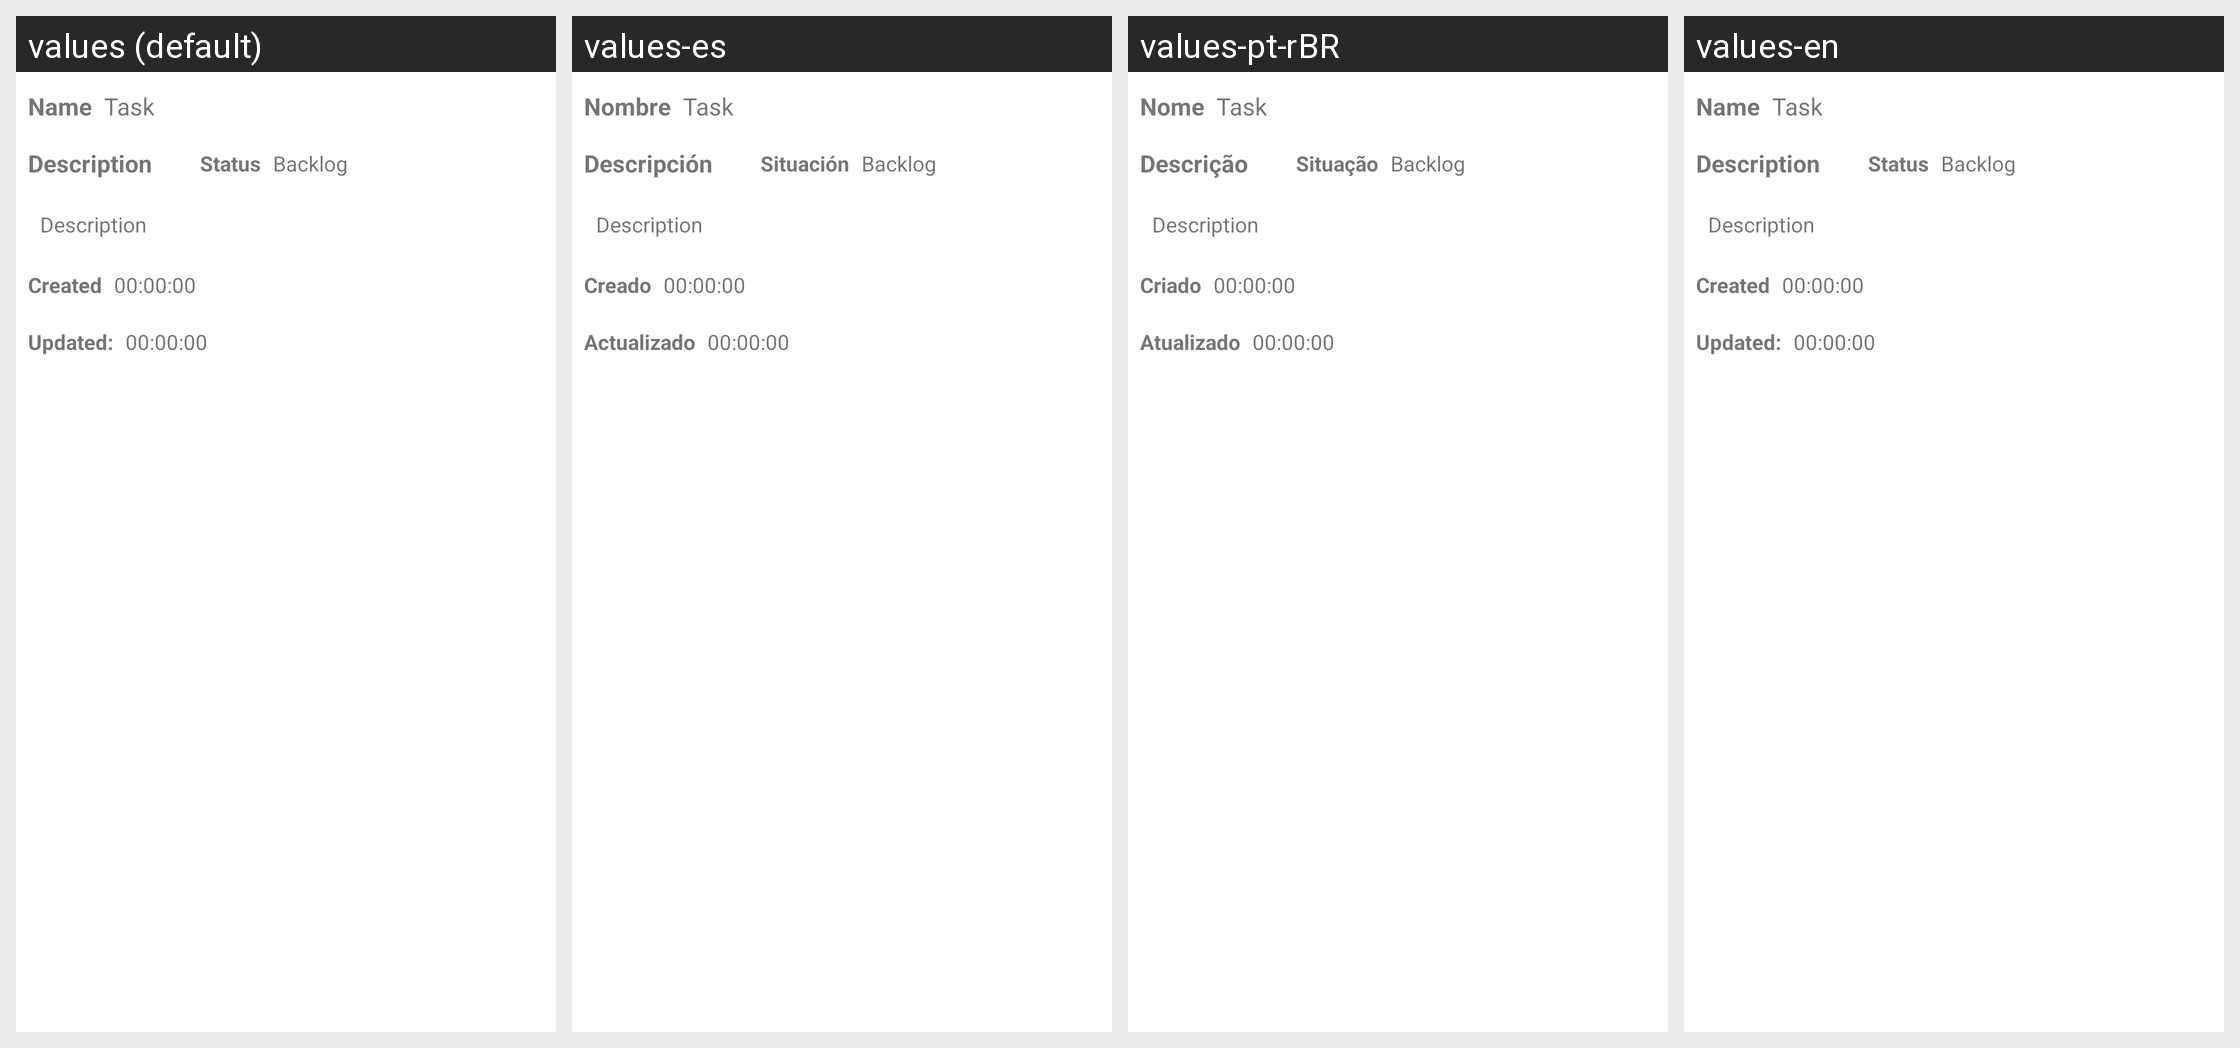

Locale-by-locale string values for the Android screen shown in this grid:
Android screen res/layout/activity_task_view.xml rendered under 4 locales, left to right: values (default), values-es, values-pt-rBR, values-en. Device: Nexus 5 (rendered at 1080×1920; each locale shown at half size, 540×960, under a caption strip naming it); theme Theme.ControleDeProjeto.
Strings drawn on this screen, with the default value and each locale's value (text and hints the layout hard-codes, and strings that could not be matched under every locale, appear in the picture but are not listed):

name_hint
  values: Name
  values-es: Nombre
  values-pt-rBR: Nome
  values-en: Name

description_label
  values: Description
  values-es: Descripción
  values-pt-rBR: Descrição
  values-en: Description

task_status_label
  values: Status
  values-es: Situación
  values-pt-rBR: Situação
  values-en: Status

create_at_label
  values: Created
  values-es: Creado
  values-pt-rBR: Criado
  values-en: Created

updated_at_label
  values: Updated:
  values-es: Actualizado
  values-pt-rBR: Atualizado
  values-en: Updated:
